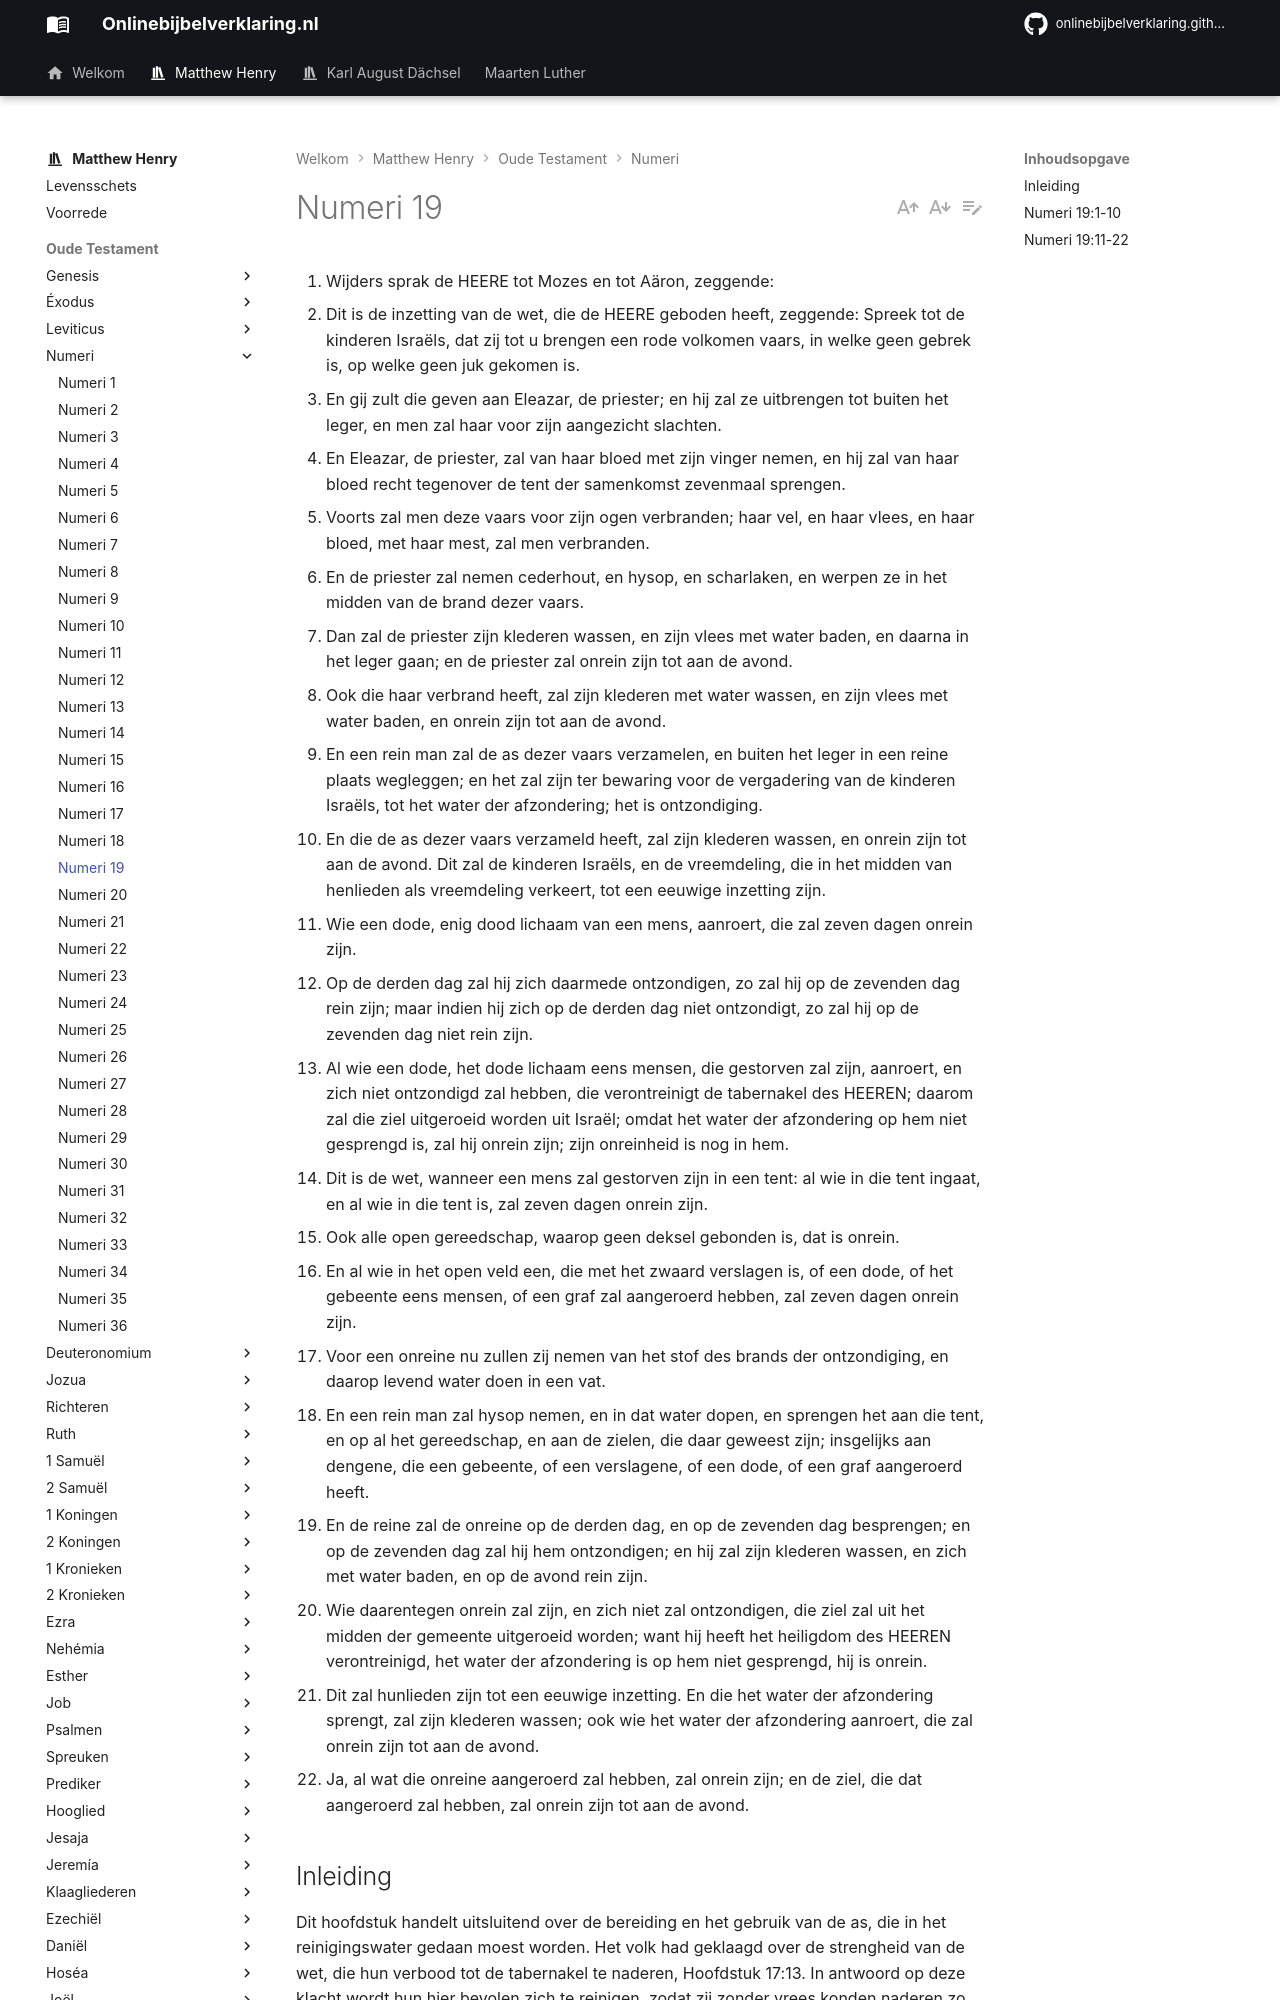

repository: onlinebijbelverklaring/onlinebijbelverklaring.github.io · page: matthewhenry/Numeri/Numeri19/index.html · generator: mkdocs

1. Wijders sprak de HEERE tot Mozes en tot Aäron, zeggende: 
2. Dit is de inzetting van de wet, die de HEERE geboden heeft, zeggende: Spreek tot de kinderen Israëls, dat zij tot u brengen een rode volkomen vaars, in welke geen gebrek is, op welke geen juk gekomen is. 
3. En gij zult die geven aan Eleazar, de priester; en hij zal ze uitbrengen tot buiten het leger, en men zal haar voor zijn aangezicht slachten. 
4. En Eleazar, de priester, zal van haar bloed met zijn vinger nemen, en hij zal van haar bloed recht tegenover de tent der samenkomst zevenmaal sprengen. 
5. Voorts zal men deze vaars voor zijn ogen verbranden; haar vel, en haar vlees, en haar bloed, met haar mest, zal men verbranden. 
6. En de priester zal nemen cederhout, en hysop, en scharlaken, en werpen ze in het midden van de brand dezer vaars. 
7. Dan zal de priester zijn klederen wassen, en zijn vlees met water baden, en daarna in het leger gaan; en de priester zal onrein zijn tot aan de avond. 
8. Ook die haar verbrand heeft, zal zijn klederen met water wassen, en zijn vlees met water baden, en onrein zijn tot aan de avond. 
9. En een rein man zal de as dezer vaars verzamelen, en buiten het leger in een reine plaats wegleggen; en het zal zijn ter bewaring voor de vergadering van de kinderen Israëls, tot het water der afzondering; het is ontzondiging. 
10. En die de as dezer vaars verzameld heeft, zal zijn klederen wassen, en onrein zijn tot aan de avond. Dit zal de kinderen Israëls, en de vreemdeling, die in het midden van henlieden als vreemdeling verkeert, tot een eeuwige inzetting zijn. 
11. Wie een dode, enig dood lichaam van een mens, aanroert, die zal zeven dagen onrein zijn. 
12. Op de derden dag zal hij zich daarmede ontzondigen, zo zal hij op de zevenden dag rein zijn; maar indien hij zich op de derden dag niet ontzondigt, zo zal hij op de zevenden dag niet rein zijn. 
13. Al wie een dode, het dode lichaam eens mensen, die gestorven zal zijn, aanroert, en zich niet ontzondigd zal hebben, die verontreinigt de tabernakel des HEEREN; daarom zal die ziel uitgeroeid worden uit Israël; omdat het water der afzondering op hem niet gesprengd is, zal hij onrein zijn; zijn onreinheid is nog in hem. 
14. Dit is de wet, wanneer een mens zal gestorven zijn in een tent: al wie in die tent ingaat, en al wie in die tent is, zal zeven dagen onrein zijn. 
15. Ook alle open gereedschap, waarop geen deksel gebonden is, dat is onrein. 
16. En al wie in het open veld een, die met het zwaard verslagen is, of een dode, of het gebeente eens mensen, of een graf zal aangeroerd hebben, zal zeven dagen onrein zijn. 
17. Voor een onreine nu zullen zij nemen van het stof des brands der ontzondiging, en daarop levend water doen in een vat. 
18. En een rein man zal hysop nemen, en in dat water dopen, en sprengen het aan die tent, en op al het gereedschap, en aan de zielen, die daar geweest zijn; insgelijks aan dengene, die een gebeente, of een verslagene, of een dode, of een graf aangeroerd heeft. 
19. En de reine zal de onreine op de derden dag, en op de zevenden dag besprengen; en op de zevenden dag zal hij hem ontzondigen; en hij zal zijn klederen wassen, en zich met water baden, en op de avond rein zijn. 
20. Wie daarentegen onrein zal zijn, en zich niet zal ontzondigen, die ziel zal uit het midden der gemeente uitgeroeid worden; want hij heeft het heiligdom des HEEREN verontreinigd, het water der afzondering is op hem niet gesprengd, hij is onrein. 
21. Dit zal hunlieden zijn tot een eeuwige inzetting. En die het water der afzondering sprengt, zal zijn klederen wassen; ook wie het water der afzondering aanroert, die zal onrein zijn tot aan de avond. 
22. Ja, al wat die onreine aangeroerd zal hebben, zal onrein zijn; en de ziel, die dat aangeroerd zal hebben, zal onrein zijn tot aan de avond. 

## Inleiding

Dit hoofdstuk handelt uitsluitend over de bereiding en het gebruik van de as, die in het reinigingswater gedaan moest worden. Het volk had geklaagd over de strengheid van de wet, die hun verbood tot de tabernakel te naderen, Hoofdstuk 17:13. In antwoord op deze klacht wordt hun hier bevolen zich te reinigen, zodat zij zonder vrees konden naderen zo dicht als het hun nodig was. Hier is: 

I. De wijze van bereiding van deze as door het verbranden van een rode vaars, dat met grote plechtigheid gedaan moest worden vers 1-10.  
II. De manier van haar te gebruiken.  
1. Zij was bestemd om personen te reinigen van de onreinheid door het aanraken van een dood lichaam, vers 11-16.  
2. Een kleine hoeveelheid er van moest in levend water gedaan worden, waarmee de te reinigen persoon gereinigd moest worden, vers 17-22. Dat deze ceremoniële reiniging een type was van de reiniging van het geweten van de gelovigen blijkt uit de rede van de apostel, Hebreeën 9:13, 14, waar hij een vergelijking maakt tussen de kracht van Christus’ bloed en de heiligende kracht, die er was in de as van een jonge koe, beprengende de onreinen.
